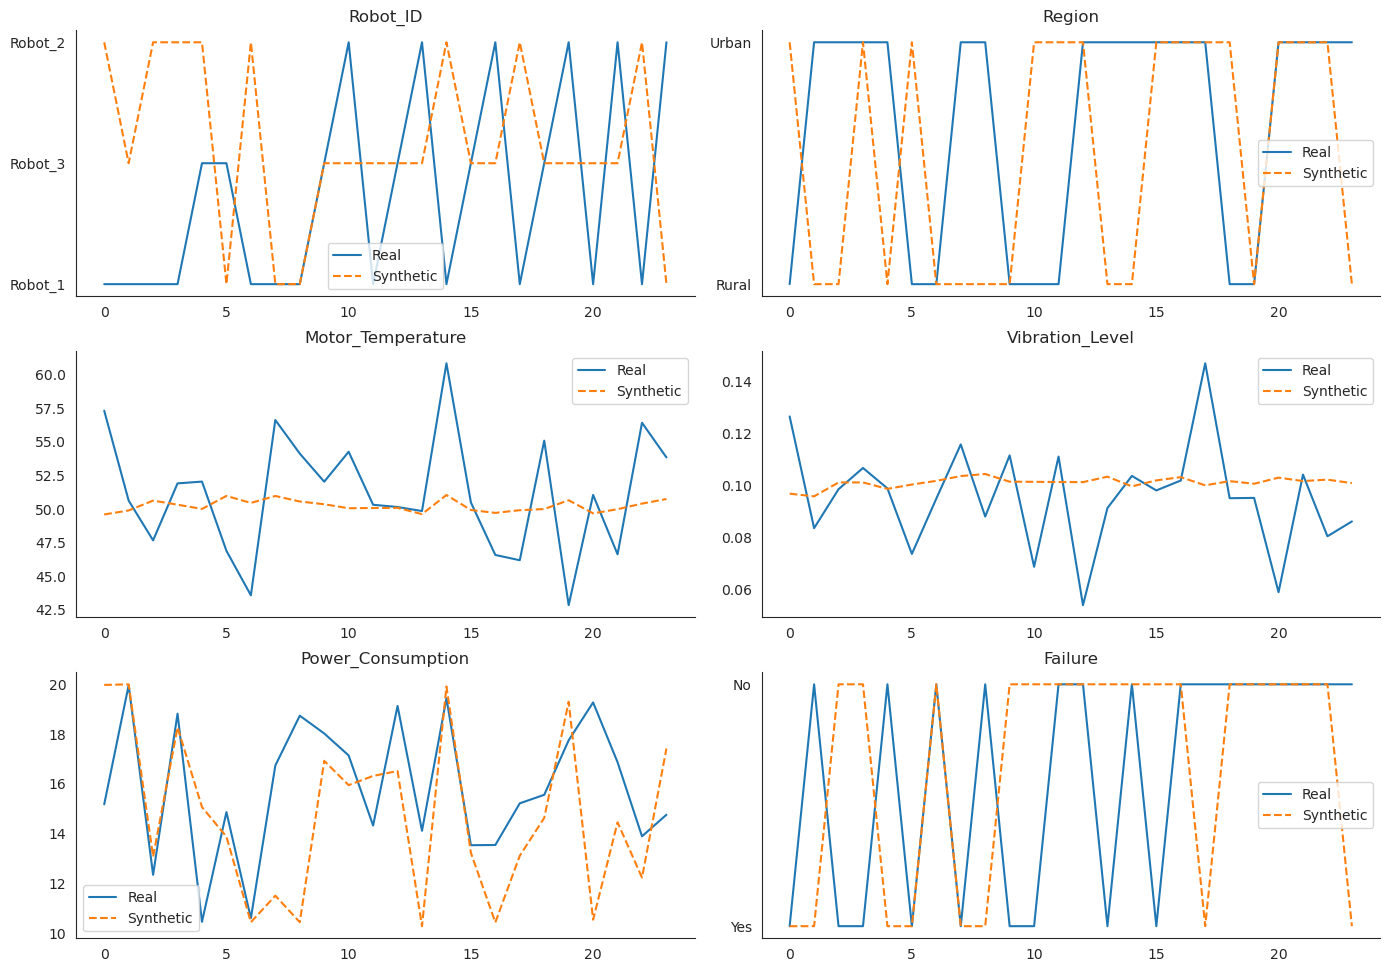

The file beside this chart, header and first rows:
Robot_ID, Region, Motor_Temperature, Vibration_Level, Power_Consumption, Failure
Robot_3, Urban, 49.98, 0.1016, 14.42, No
Robot_3, Urban, 50, 0.1015, 14.88, No
Robot_3, Urban, 49.98, 0.1016, 14.38, No
Robot_2, Rural, 50.57, 0.1013, 11.8, No
Robot_2, Urban, 50.36, 0.101, 18.6, No
Robot_2, Rural, 50.31, 0.1022, 10.07, No
Robot_1, Rural, 50.91, 0.1034, 11.72, Yes
Robot_2, Rural, 51.02, 0.09965, 19.89, No
Robot_1, Rural, 49.97, 0.1008, 10.95, No
Robot_1, Urban, 50.12, 0.1017, 16.18, No
Robot_1, Urban, 50.17, 0.1024, 12.03, No
Robot_1, Rural, 49.93, 0.09894, 19.43, No
Robot_3, Urban, 49.64, 0.1033, 10.31, No
Robot_3, Rural, 49.64, 0.09879, 19.76, Yes
Robot_2, Urban, 49.75, 0.0997, 12.35, Yes
Robot_3, Rural, 50.36, 0.09998, 18.32, Yes
Robot_2, Rural, 49.68, 0.09785, 16.2, Yes
Robot_2, Urban, 50.34, 0.1008, 19.16, No
Robot_3, Rural, 49.87, 0.1026, 11.12, No
Robot_2, Urban, 50.3, 0.1032, 10.04, Yes
Robot_2, Urban, 51.17, 0.09882, 18.52, Yes
Robot_3, Urban, 50.28, 0.1008, 18.6, No
Robot_3, Urban, 50.04, 0.1023, 12.83, Yes
Robot_2, Urban, 50.38, 0.1017, 14.83, No
Robot_2, Rural, 50.47, 0.1016, 10.63, No
Robot_1, Urban, 50.16, 0.102, 14.87, No
Robot_3, Rural, 50.58, 0.1008, 18.96, No
Robot_1, Rural, 50.96, 0.1035, 11.59, Yes
Robot_3, Rural, 50.05, 0.09848, 19.79, Yes
Robot_3, Urban, 49.68, 0.1029, 10.57, No
Robot_3, Urban, 50.03, 0.1014, 15.52, No
Robot_2, Rural, 50.8, 0.1005, 18.18, No
Robot_3, Urban, 50.14, 0.1009, 17.64, No
Robot_3, Rural, 50.17, 0.1018, 14.34, No
Robot_2, Rural, 50.62, 0.1011, 13.12, No
Robot_1, Urban, 50.07, 0.1017, 16.43, No
Robot_3, Urban, 49.92, 0.1019, 13.11, No
Robot_3, Rural, 49.54, 0.1035, 10.19, No
Robot_1, Rural, 50.53, 0.1015, 16.66, Yes
Robot_1, Rural, 49.98, 0.1009, 10.69, No
Robot_3, Rural, 49.83, 0.1034, 10.75, Yes
Robot_2, Rural, 50.2, 0.09538, 19.99, Yes
Robot_3, Urban, 49.68, 0.1029, 10.59, No
Robot_1, Rural, 49.92, 0.09853, 19.8, No
Robot_1, Rural, 50.89, 0.1033, 11.78, Yes
Robot_3, Rural, 50.3, 0.1015, 16.34, No
Robot_2, Rural, 50.55, 0.1013, 11.48, No
Robot_2, Urban, 50.35, 0.1008, 18.98, No
Robot_2, Rural, 51.04, 0.09957, 19.91, No
Robot_3, Rural, 49.55, 0.1035, 10.19, No
Robot_1, Rural, 50.97, 0.1033, 11.72, Yes
Robot_2, Rural, 50.91, 0.1, 19.53, No
Robot_3, Rural, 50.68, 0.1002, 18.41, Yes
Robot_3, Rural, 50.52, 0.09958, 19, Yes
Robot_1, Rural, 49.94, 0.09866, 19.75, No
Robot_1, Rural, 49.94, 0.09882, 19.64, No
Robot_2, Urban, 50.38, 0.1016, 15.49, No
Robot_2, Rural, 50.96, 0.09986, 19.78, No
Robot_1, Urban, 50.11, 0.1019, 15.05, No
Robot_1, Rural, 50.8, 0.1043, 10.55, Yes
... 39,876 more rows
